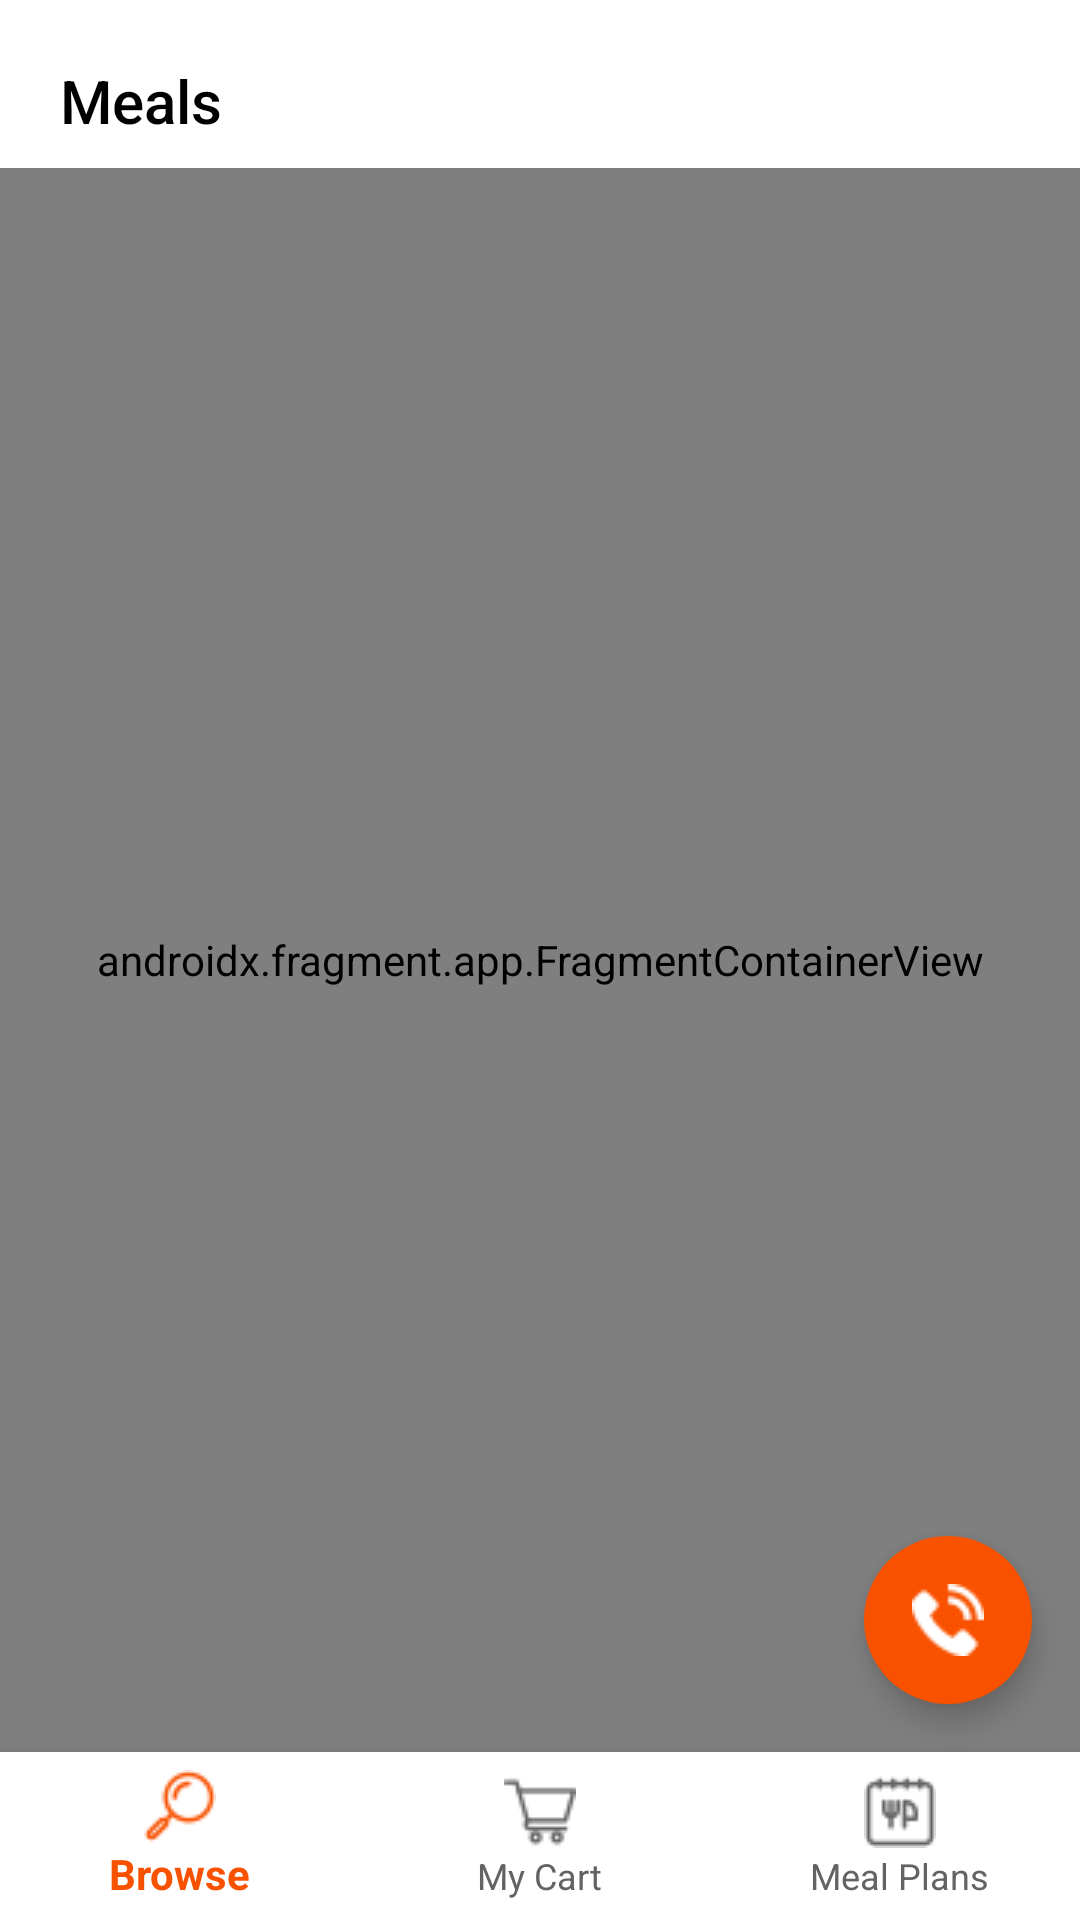

Produce the Android XML layout that renders to this screen, including the resource entries it uses.
<!-- AndroidManifest.xml: activity theme Theme.FoodApp2 -->
<!-- res/layout/activity_main.xml -->
<?xml version="1.0" encoding="utf-8"?>
<layout xmlns:android="http://schemas.android.com/apk/res/android"
    xmlns:tools="http://schemas.android.com/tools"
    xmlns:app="http://schemas.android.com/apk/res-auto">

    <data>

    </data>

    <androidx.constraintlayout.widget.ConstraintLayout
        android:layout_width="match_parent"
        android:layout_height="match_parent"
        android:background="@color/white">

        <include
            android:id="@+id/topBar"
            layout="@layout/appbar" />

        <androidx.fragment.app.FragmentContainerView
            android:id="@+id/nav_host"
            android:name="androidx.navigation.fragment.NavHostFragment"
            android:layout_width="match_parent"
            android:layout_height="0dp"
            app:defaultNavHost="true"
            app:layout_constraintBottom_toTopOf="@id/bottom_navigation"
            app:layout_constraintEnd_toEndOf="parent"
            app:layout_constraintStart_toStartOf="parent"
            app:layout_constraintTop_toBottomOf="@id/topBar"
            app:navGraph="@navigation/nav_grav" />

        <com.google.android.material.bottomnavigation.BottomNavigationView
            android:id="@+id/bottom_navigation"
            android:layout_width="match_parent"
            android:layout_height="wrap_content"
            app:layout_constraintStart_toStartOf="parent"
            app:layout_constraintBottom_toBottomOf="parent"
            app:itemIconTint="@drawable/bottombarselector"
            app:itemTextColor="@drawable/bottombarselector"
            android:background="@color/white"
            app:menu="@menu/bottombarmenu" />

        <com.google.android.material.floatingactionbutton.FloatingActionButton
            android:id="@+id/floating_action_button"
            android:layout_width="wrap_content"
            android:layout_height="wrap_content"
            android:layout_gravity="bottom|end"
            android:layout_margin="16dp"
            app:layout_constraintBottom_toTopOf="@id/bottom_navigation"
            app:layout_constraintEnd_toEndOf="parent"
            android:contentDescription="@string/fab_content_desc"
            android:backgroundTint="@color/orange"
            app:borderWidth="0dp"
            app:srcCompat="@drawable/call" />
    </androidx.constraintlayout.widget.ConstraintLayout>
</layout>
<!-- res/layout/appbar.xml (included above) -->
<?xml version="1.0" encoding="utf-8"?>
<com.google.android.material.appbar.AppBarLayout
    xmlns:app="http://schemas.android.com/apk/res-auto"
    xmlns:android="http://schemas.android.com/apk/res/android"
    android:elevation="0dp"
    android:layout_width="match_parent"
    android:background="@color/white"
    android:layout_height="wrap_content">
    <com.google.android.material.appbar.MaterialToolbar
        android:layout_width="match_parent"
        android:layout_height="wrap_content"
        app:titleTextColor="@color/black"
        android:background="@color/white"
        app:title="@string/Meals"
        app:titleMarginTop="@dimen/margin_20"
        app:titleMarginBottom="@dimen/margin_20"
        app:titleMarginStart="@dimen/margin_20"

        />

</com.google.android.material.appbar.AppBarLayout>
<!-- resources referenced by this layout -->
<resources>
  <color name="black">#FF000000</color>
  <color name="orange">#F85100</color>
  <color name="white">#FFFFFFFF</color>
  <dimen name="margin_20">20dp</dimen>
  <!-- drawable bottombarselector (drawable) -->
  <?xml version="1.0" encoding="utf-8"?>
  <selector xmlns:android="http://schemas.android.com/apk/res/android">
      <item android:state_checked="true" android:color="@color/orange"/>
      <item android:color="@color/grey"/>
  </selector>
  <!-- drawable call: png bitmap (drawable, 600 bytes) -->
  <string name="Meals">Meals</string>
  <string name="fab_content_desc">floating action button to call the hotline</string>
  <style name="Theme.FoodApp2" parent="Theme.MaterialComponents.DayNight.NoActionBar.Bridge" />
  <color name="grey">#646262</color>
</resources>
